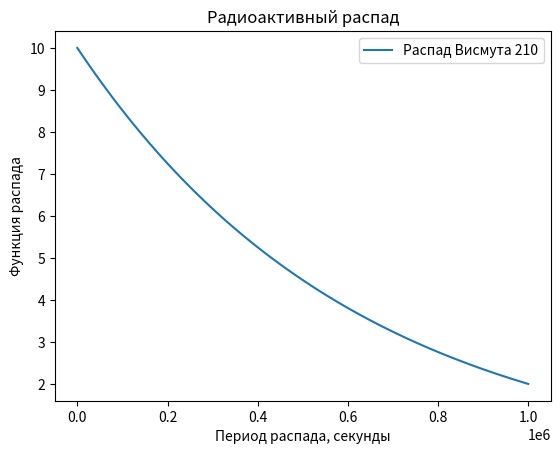

Write Python code to recreate this figure.
import numpy as np
from scipy.integrate import odeint
import matplotlib.pyplot as plt

# Пределы изменения переменной величины
# В данной задаче переменной величиной является время
t = np.arange(0, 10**6, 100)

# Запись диф. уравнения в виде функции
def radio_function(m, t):
    dmdt = - k * m
    return dmdt

# Определение начальных условий и параметров
m_0 = 10
k = 1.61 * 10**(-6) # Постоянная распада для Висмута 210

# Решение дифференциального уравнения функцией odeint
m_t = odeint(radio_function, m_0, t)

# Построение решения в виде графика функции
plt.plot(t, m_t[:,0], label='Распад Висмута 210')
plt.xlabel('Период распада, секунды')
plt.ylabel('Функция распада')
plt.title('Радиоактивный распад')
plt.legend()

plt.savefig('vr.png')